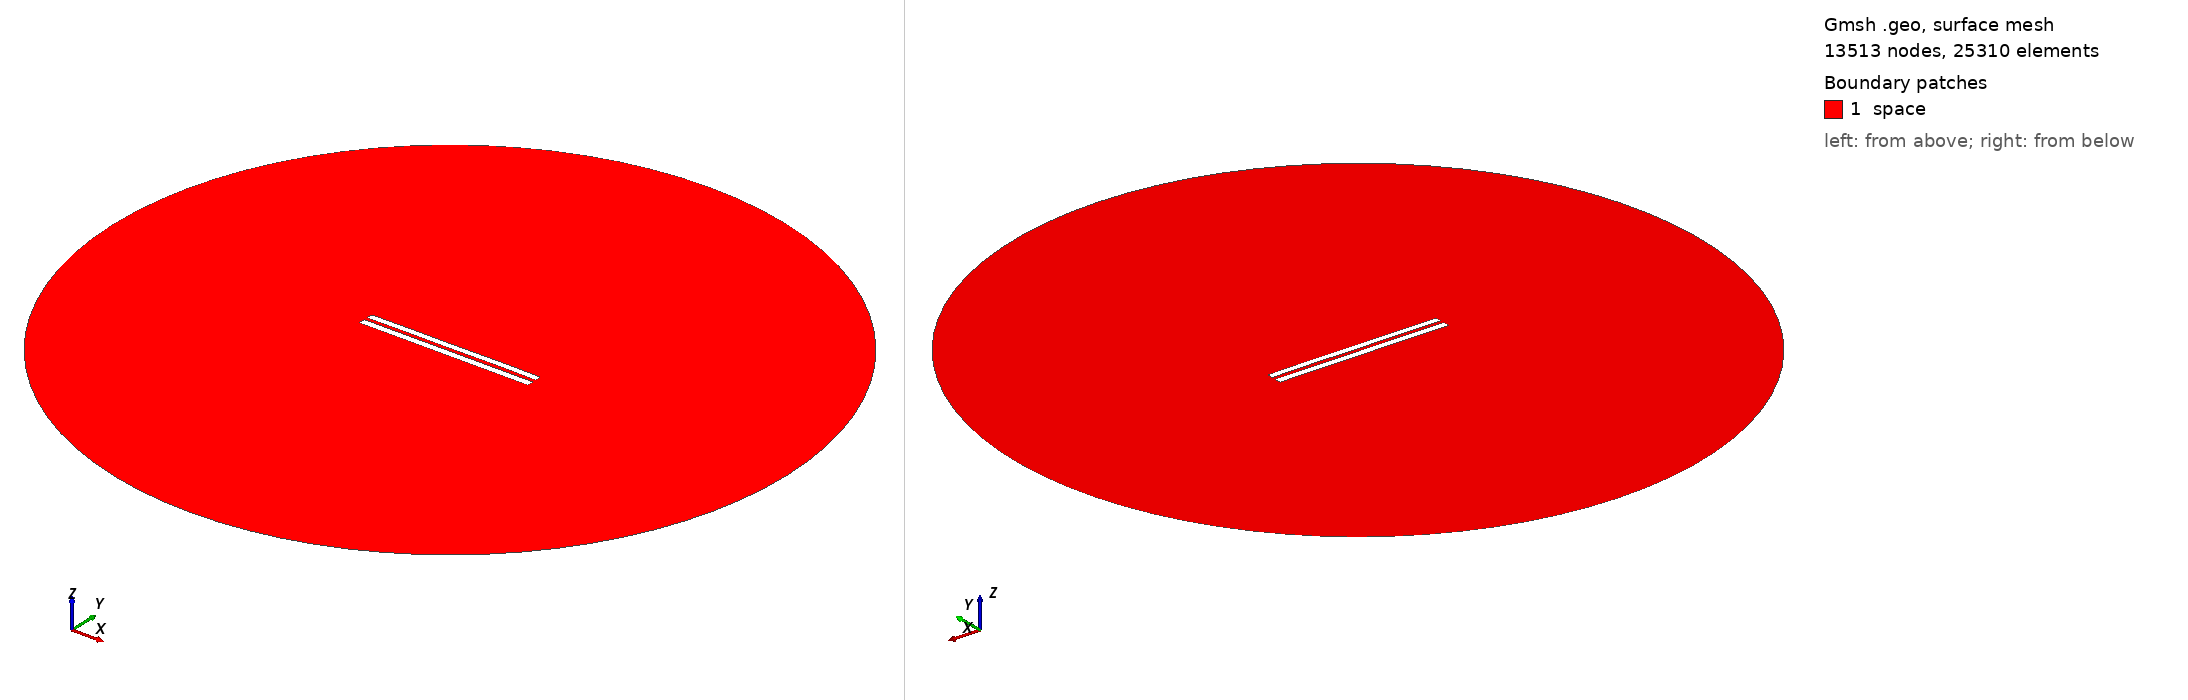

Gmsh geometry script, surface-meshed: 13513 nodes, 25310 surface elements. Boundary patches (legend numbers): 1 space. Left view from above one corner, right view from below the opposite corner. Legend entries are the model's physical surfaces. The drawing asked Gmsh for element sizes between 1% and 20% of the model's largest extent; the script's own settings can give other sizes.

=== 4964.geo (drawn) ===
//---------------------------------------
// Geometry kernel
//---------------------------------------

SetFactory("OpenCASCADE");



//---------------------------------------
// Parameters of the geometry
//---------------------------------------

// Overetch of the upper plate
overetch = 0.125;

// Distance between the plates
distance = 2.0;

// Discretization over the x axis (for the deformation)
nx = 50; 

// Length of the plate
L = 100 - overetch; 

// Number of modes
n = 4; 

// 1st mode coefficient
coeff(1) = 0.15;
beta(1) = 0.596864 * 3.1415926535 / L;

// 2nd mode coefficient
coeff(2) = 0.07499999999999998;
beta(2) = 1.49418 * 3.1415926535 / L;

// 3rd mode coefficient
coeff(3) = 0.0;
beta(3) = 2.50025 * 3.1415926535 / L;

// 4th mode coefficient
coeff(4) = 0.07499999999999998;
beta(4) = 3.49999 * 3.1415926535 / L;



//---------------------------------------
// Upper plate (deformed rectangle)
//---------------------------------------

// Coordiantes of the upper plate
xmin = -50;
xmax = 50 - overetch;

// Height of the upper plate
yheight = 4 - 2 * overetch;

// Indexes of the points
UpperID[] = {};
LowerID[] = {};
LeftID[] = {};
RightID[] = {};

// Point index
p = 1;

// Horizontal edges
For i In {1:nx}
    x = xmin + (i-1)*(xmax - xmin)/(nx-1);

    y_bottom = distance / 2 + overetch;
    For j In {1:n}
        C = (Cosh(beta(j)*L) + Cos(beta(j)*L)) / (Sinh(beta(j)*L) + Sin(beta(j)*L));
        y_bottom  = y_bottom + coeff(j) * (Cosh(beta(j)*(x+50)) - Cos(beta(j)*(x+50)) - C * (Sinh(beta(j)*(x+50)) - Sin(beta(j)*(x+50))));
    EndFor

    y_top = y_bottom + yheight;

    Point(p) = {x, y_top, 0, 1.0};
    UpperID[i] = p;
    p = p + 1;

    Point(p) = {x, y_bottom, 0, 1.0};
    LowerID[i] = p;
    p = p + 1;
EndFor

// Create point lists
UpperPts[] = {}; LowerPts[] = {};
For i In {1:nx}
  UpperPts[] += {UpperID[i]};
  LowerPts[] += {LowerID[i]};
EndFor

// Build splines
Spline(1) = {UpperPts[]};
Spline(2) = {LowerPts[]};
Line(3) = {LowerPts[nx-1], UpperPts[nx-1]};
Line(4) = {LowerPts[0], UpperPts[0]};

// Build the plane surface
Curve Loop(1) = {2, 3, -1, -4};
Plane Surface(1) = {1};



//---------------------------------------
// Lower plate (rectangle)
//---------------------------------------

// Vertices
Point(1001) = {-50, -1, 0, 1.0};
Point(1002) = { 50, -1, 0, 1.0};
Point(1003) = { 50,  -5, 0, 1.0};
Point(1004) = {-50,  -5, 0, 1.0};

// Edges
Line(5) = {1001, 1002};
Line(6) = {1002, 1003};
Line(7) = {1003, 1004};
Line(8) = {1004, 1001};

// Plane surface
Line Loop(2) = {5, 6, 7, 8};
Plane Surface(2) = {2}; 



//---------------------------------------
// Outer (fictious) boundary
//---------------------------------------

// Points
Point(1005) = {0, 0, 0};       // Center
Point(1006) = {200, 0, 0};     // Start point
Point(1007) = {0, 200, 0};     // 90 degrees
Point(1008) = {-200, 0, 0};    // 180 degrees
Point(1009) = {0, -200, 0};    // 270 degrees

// Circle arcs (each needs start, center, end)
Circle(9) = {1006, 1005, 1007};
Circle(10) = {1007, 1005, 1008};
Circle(11) = {1008, 1005, 1009};
Circle(12) = {1009, 1005, 1006};

// Plane surface for the entire domain
Curve Loop(3) = {9, 10, 11, 12};
Surface(3) = {3};

// Subtract the plates from the whole domain to obtain the actual domain where we want to solve the equations
BooleanDifference{ Surface{3}; Delete; }{ Surface{1}; Surface{2}; Delete; }




//---------------------------------------
// Transfinite Lines/Curves
//---------------------------------------

// Set the number of points on the boundaries
r = 7;

// Plates
Transfinite Curve {1, 2} = 50*r Using Progression 1;
Transfinite Curve {3, 4} = 2*r Using Progression 1;
Transfinite Line {5, 7} = 50*r Using Progression 1;
Transfinite Line {6, 8} = 2*r Using Progression 1;

// Outer boundary
Transfinite Line {9, 10, 11, 12} = 20 Using Progression 1;



//---------------------------------------
// Physical groups
//---------------------------------------                

// Physical curves (boundaries)
Physical Line("force_segment", 10) = {2};
Physical Line("upper_plate", 11) = {1, 3, 4};
Physical Line("lower_plate", 12) = {5, 6, 7, 8};
Physical Line("boundary", 20) = {9, 10, 11, 12};

// Physical Surfaces
Physical Surface("space", 30) = {3};



//---------------------------------------
// 6. Generate the Mesh
//---------------------------------------

// 2D mesh generation
Mesh 2;
